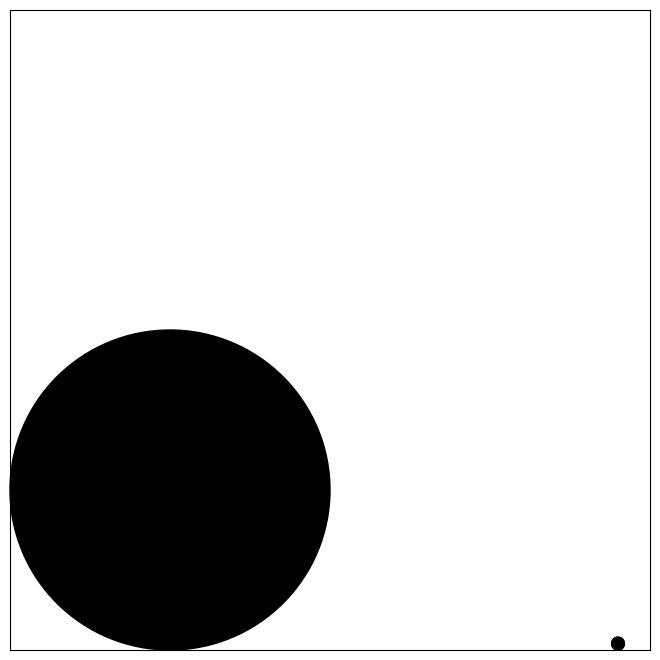

Source code (Python):
import math
import numpy as np
import matplotlib.pyplot as plt
import matplotlib.animation as animation

tick = 0

# figure setup
fig = plt.figure(figsize=(8, 8))
ax = fig.add_axes([0.1, 0.1, 0.8, 0.8], frameon=True)
ax.set_xlim(0, 100)
ax.set_xticks([])
ax.set_ylim(0, 100)
ax.set_yticks([])
ax.set_aspect("equal")


# define balls yay
class Ball:
    def __init__(self, x, y, r, v, a):
        x = min(max(x, r), 100 - r)
        y = min(max(y, r), 100 - r)

        self.radius = r
        self.velocity = v
        self.angle = a

        self.nx = x
        self.ny = y

        self.b = plt.Circle([x, y], 0, color="black", fill=True, clip_on=False)
        self.b.set_radius(r)
        ax.add_artist(self.b)


sack_of_balls = [
    Ball(95, 1, 1, 2, math.pi / 2.2),
    Ball(95, 1, 1, 1, math.pi / 1.5),
    Ball(0, 0, 25, 2, math.pi / 4),
]

# define balls trails
trails = []
scat = ax.scatter([], [], s=10)


# calculate the snap position between two lines while snapping with a given radius
def calc_snap_pos(ball_a, ball_nx, ball_ny, ball_r, wall_a, wall_x, wall_y):
    rc = wall_y - ball_r * math.sqrt(wall_a**2 + 1)
    _x = (wall_a * wall_x - math.tan(ball_a) * ball_nx + ball_ny - rc) / (
        wall_a - math.tan(ball_a)
    )
    _y = wall_a * (_x - wall_x) + rc
    return _x, _y


# main
def animate(_):
    global tick

    for ball in sack_of_balls:
        if tick % 5 == 0:
            trails.append(ball.b.center)
            if len(trails) > 300:
                trails.pop(0)
            scat.set_offsets(trails)

        # cinematics
        ball.b.center = ball.nx, ball.ny
        ball.nx += ball.velocity * math.cos(ball.angle)
        ball.ny += ball.velocity * math.sin(ball.angle)

        # ball hits borders
        sign = math.cos(ball.angle) * math.sin(ball.angle)
        if abs(50 - ball.nx) > 50 - ball.radius:
            # horizontal
            if ball.nx > 50:
                ball.nx, ball.ny = calc_snap_pos(
                    ball.angle, ball.nx, ball.ny, -ball.radius, 1000, 100, 0
                )
            else:
                ball.nx, ball.ny = calc_snap_pos(
                    ball.angle, ball.nx, ball.ny, ball.radius, 1000, 0, 0
                )
            # reflections
            ball.angle += math.pi / 2 * math.copysign(1, sign)
        if abs(50 - ball.ny) > 50 - ball.radius:
            # vertical
            if ball.ny > 50:
                ball.nx, ball.ny = calc_snap_pos(
                    ball.angle, ball.nx, ball.ny, ball.radius, 0, 0, 100
                )
            else:
                ball.nx, ball.ny = calc_snap_pos(
                    ball.angle, ball.nx, ball.ny, -ball.radius, 0, 0, 0
                )
            # reflections
            ball.angle += math.pi / -2 * math.copysign(1, sign)

    tick += 1


# kickstart our masterpiece!! :D
ani = animation.FuncAnimation(
    fig,
    animate,
    np.arange(0.4, 2, 0.1),
    init_func=(lambda: scat.set_facecolors((0, 0, 0, 1)))(),
    interval=16,
    blit=False,
)
plt.show()
